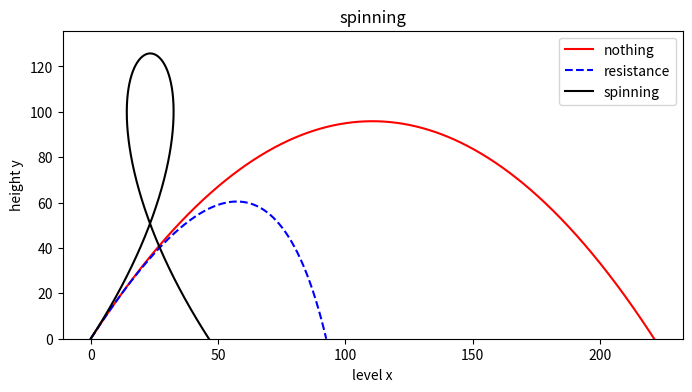

Here is the Python script that generated this plot:
# -*- coding: utf-8 -*-
"""
Created on Tue Jun 21 16:21:49 2016

@author: lenovo
"""
# filename: spinning
x1=[0]
x2=[0]      
x3=[0]         # axis x coordinate
y1=[0.001]
y2=[0.001]  
y3=[0.001]     # axis y coordinate
v_x1=[25]
v_x2=[25]    
v_x3=[25]      # axis x velocity
v_y1=[43.3]
v_y2=[43.3]  
v_y3=[43.3]    # axis y velocity
dt=0.01


while y1[-1]>0:
    vx1=v_x1[-1]
    vy1=v_y1[-1]-9.8*dt
    cx1=x1[-1]+v_x1[-1]*dt   
    cy1=y1[-1]+v_y1[-1]*dt
    x1.append(cx1)
    y1.append(cy1)
    v_x1.append(vx1)
    v_y1.append(vy1)   # body 1
while y2[-1]>0:
    vx2=v_x2[-1]-0.0042*50*v_x2[-1]*dt
    vy2=v_y2[-1]-9.8*dt-0.0042*50*v_y2[-1]*dt
    cx2=x2[-1]+v_x2[-1]*dt   
    cy2=y2[-1]+v_y2[-1]*dt
    x2.append(cx2)
    y2.append(cy2)
    v_x2.append(vx2)
    v_y2.append(vy2)   # body 2
while y3[-1]>0:
    vx3=v_x3[-1]-0.25*v_y3[-1]*dt
    vy3=v_y3[-1]-9.8*dt+0.25*v_x3[-1]*dt
    cx3=x3[-1]+v_x3[-1]*dt   
    cy3=y3[-1]+v_y3[-1]*dt
    x3.append(cx3)
    y3.append(cy3)
    v_x3.append(vx3)
    v_y3.append(vy3)    #body 3    
    
if max(y1)>=max(y2):
    if max(y1)>=max(y3):
        a=max(y1)
    else:
        a=max(y3)
else:
    if max(y2)>=max(y3):
        a=max(y2)
    else:
        a=max(y3)       # find the highest coordate
    
import numpy as np
import matplotlib.pyplot as plt

plt.figure(figsize=(8,4))
plt.plot(x1,y1,label='nothing',color='red',linewidth=1.5)
plt.plot(x2,y2,'b--',label='resistance')
plt.plot(x3,y3,color='black',label='spinning')
plt.xlabel('level x')
plt.ylabel('height y')
plt.title('spinning')
plt.ylim(0,a+10)
plt.legend()
plt.show()

